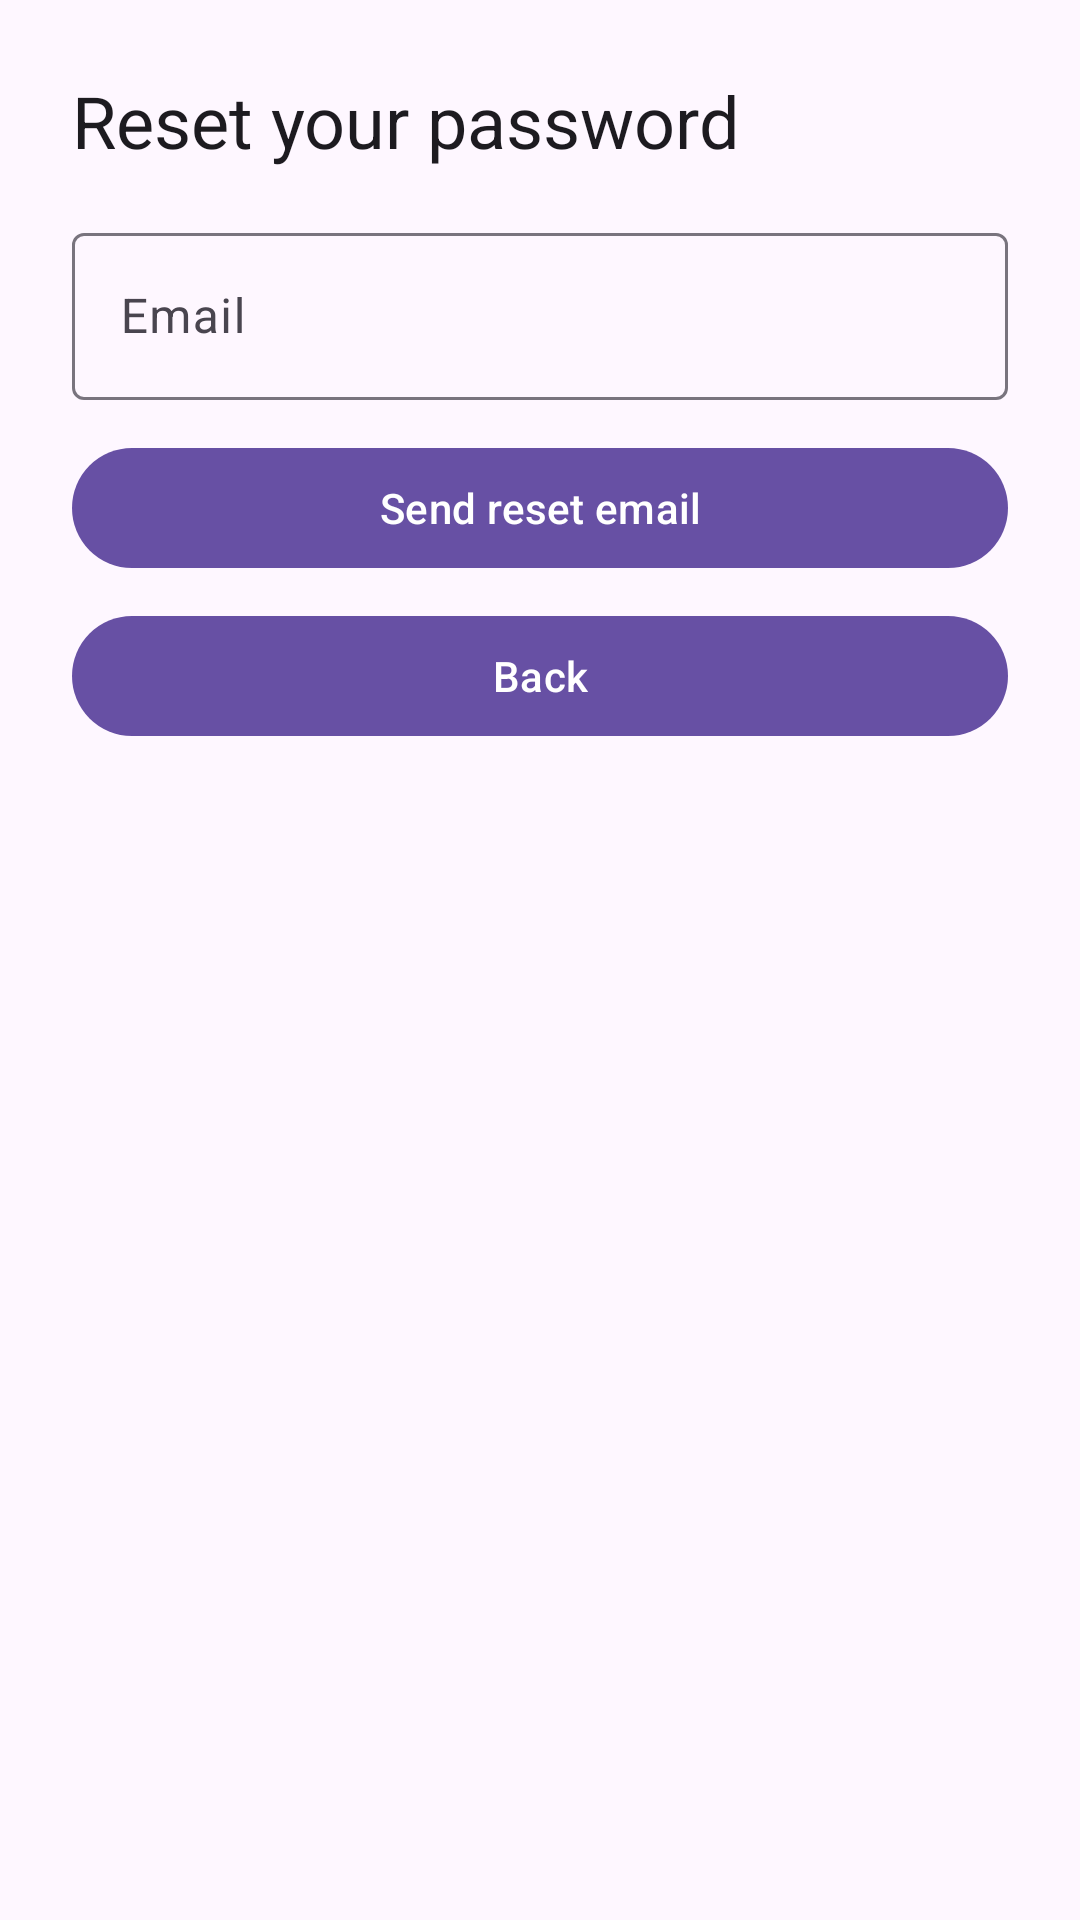

Layout XML and referenced resources for this Android screen:
<!-- AndroidManifest.xml: activity theme Theme.CareerConnect -->
<!-- res/layout/activity_forgot_password.xml -->
<?xml version="1.0" encoding="utf-8"?>
<LinearLayout xmlns:android="http://schemas.android.com/apk/res/android"
    xmlns:app="http://schemas.android.com/apk/res-auto"
    android:layout_width="match_parent"
    android:layout_height="match_parent"
    android:orientation="vertical"
    android:padding="24dp">

    <TextView
        android:layout_width="match_parent"
        android:layout_height="wrap_content"
        android:text="@string/reset_password_title"
        android:layout_marginBottom="16dp"
        android:textAppearance="@style/TextAppearance.Material3.HeadlineSmall" />

    <com.google.android.material.textfield.TextInputLayout
        android:id="@+id/tilEmail"
        android:layout_width="match_parent"
        android:layout_height="wrap_content"
        android:hint="@string/email"
        android:layout_marginBottom="12dp">

        <com.google.android.material.textfield.TextInputEditText
            android:id="@+id/etEmail"
            android:layout_width="match_parent"
            android:layout_height="wrap_content"
            android:inputType="textEmailAddress" />
    </com.google.android.material.textfield.TextInputLayout>

    <com.google.android.material.button.MaterialButton
        android:id="@+id/btnSend"
        android:layout_width="match_parent"
        android:layout_height="wrap_content"
        android:text="@string/send_reset_email"
        android:layout_marginBottom="8dp" />

    <com.google.android.material.button.MaterialButton
        android:id="@+id/btnBack"
        android:layout_width="match_parent"
        android:layout_height="wrap_content"
        android:text="@string/back" />

    <com.google.android.material.progressindicator.CircularProgressIndicator
        android:id="@+id/progressBar"
        android:layout_width="wrap_content"
        android:layout_height="wrap_content"
        android:layout_marginTop="16dp"
        android:layout_gravity="center"
        android:visibility="gone" />

</LinearLayout>
<!-- resources referenced by this layout -->
<resources>
  <string name="back">Back</string>
  <string name="email">Email</string>
  <string name="reset_password_title">Reset your password</string>
  <string name="send_reset_email">Send reset email</string>
  <style name="Theme.CareerConnect" parent="Base.Theme.CareerConnect" />
  <style name="Base.Theme.CareerConnect" parent="Theme.Material3.DayNight.NoActionBar">
          
          
      </style>
</resources>
